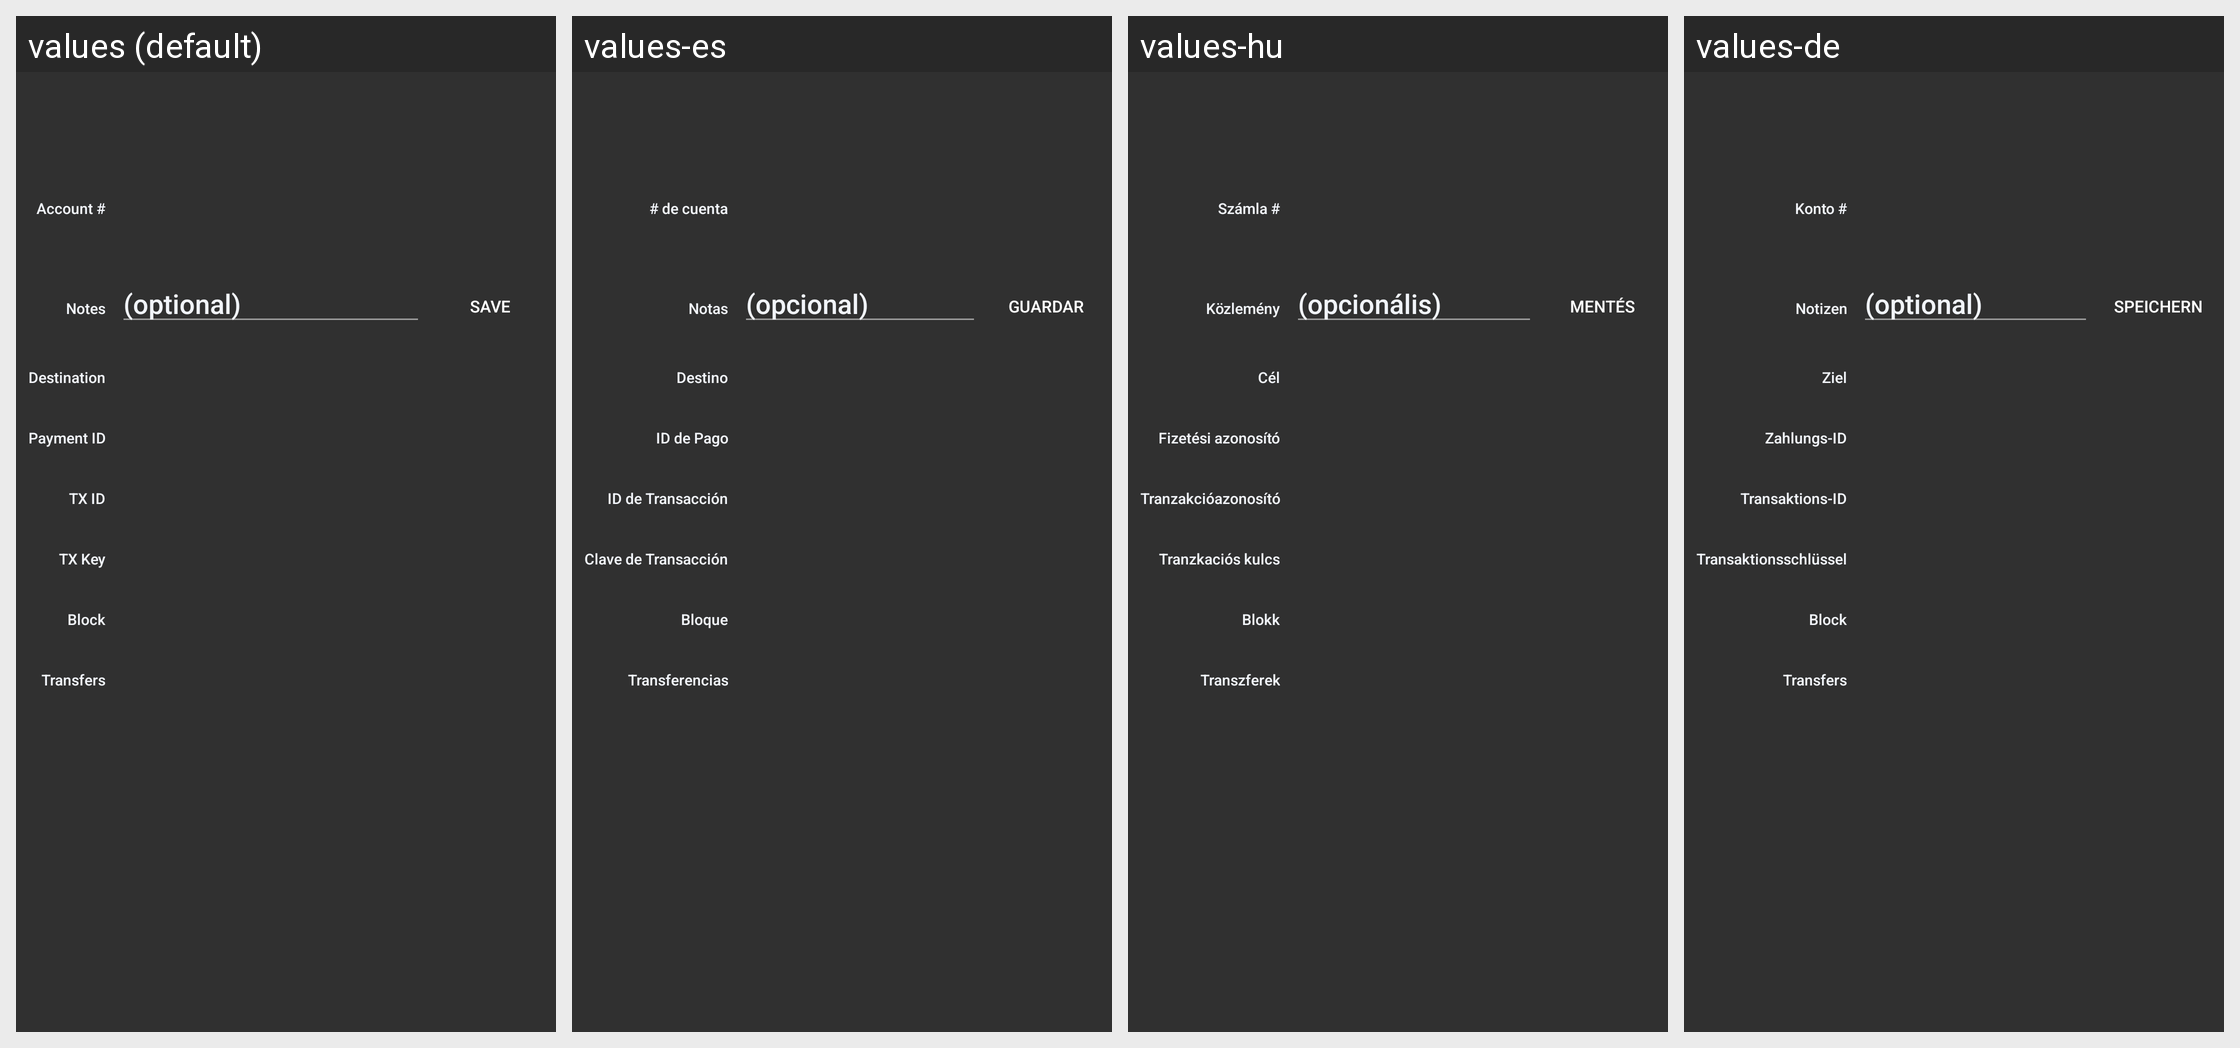

Strings drawn on this Android screen and how each of the app's shown locales translates them:
Android screen res/layout/fragment_tx_info.xml rendered under 4 locales, left to right: values (default), values-es, values-hu, values-de. Device: Nexus 5 (rendered at 1080×1920; each locale shown at half size, 540×960, under a caption strip naming it); theme MyMaterialTheme.
Other locales in the repository, not shown: values-el, values-eo, values-et, values-fr, values-it, values-ja, values-nb, values-nl, values-pt, values-pt-rBR, values-ro, values-ru, values-sk, values-sv, values-ua, values-zh-rCN, values-zh-rTW.
Strings drawn on this screen, with the default value and each locale's value (text and hints the layout hard-codes, and strings that could not be matched under every locale, appear in the picture but are not listed):

tx_account
  values: Account #
  values-es: # de cuenta
  values-hu: Számla #
  values-de: Konto #

tx_notes
  values: Notes
  values-es: Notas
  values-hu: Közlemény
  values-de: Notizen

tx_notes_hint
  values: (optional)
  values-es: (opcional)
  values-hu: (opcionális)
  values-de: (optional)

tx_button_notes
  values: Save
  values-es: Guardar
  values-hu: Mentés
  values-de: Speichern

tx_destination
  values: Destination
  values-es: Destino
  values-hu: Cél
  values-de: Ziel

tx_paymentId
  values: Payment ID
  values-es: ID de Pago
  values-hu: Fizetési azonosító
  values-de: Zahlungs-ID

tx_id
  values: TX ID
  values-es: ID de Transacción
  values-hu: Tranzakcióazonosító
  values-de: Transaktions-ID

tx_key
  values: TX Key
  values-es: Clave de Transacción
  values-hu: Tranzkaciós kulcs
  values-de: Transaktionsschlüssel

tx_blockheight
  values: Block
  values-es: Bloque
  values-hu: Blokk
  values-de: Block

tx_transfers
  values: Transfers
  values-es: Transferencias
  values-hu: Transzferek
  values-de: Transfers
